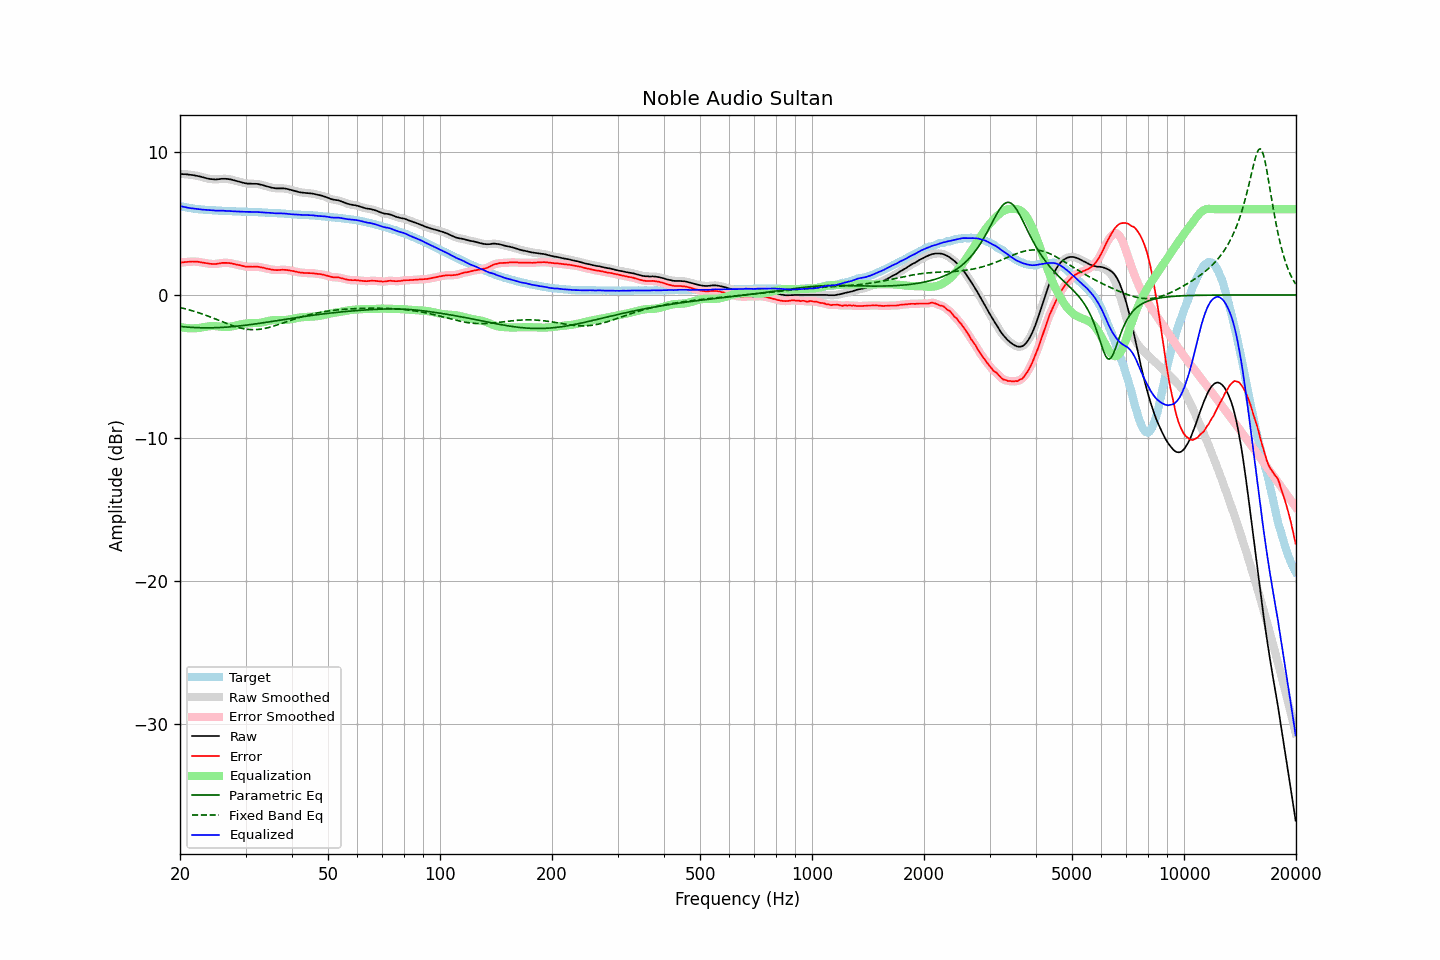

The table this chart was drawn from, first rows:
frequency, raw, error, smoothed, error_smoothed, equalization, parametric_eq, fixed_band_eq, equalized_raw, equalized_smoothed, target
20.00, 8.46, 2.24, 8.46, 2.24, -2.24, -2.21, -0.88, 6.22, 6.22, 6.22
20.20, 8.46, 2.27, 8.46, 2.26, -2.26, -2.22, -0.90, 6.20, 6.20, 6.19
20.40, 8.45, 2.28, 8.45, 2.28, -2.28, -2.23, -0.93, 6.17, 6.17, 6.17
20.61, 8.45, 2.30, 8.45, 2.30, -2.30, -2.24, -0.96, 6.15, 6.15, 6.15
20.81, 8.44, 2.31, 8.44, 2.31, -2.31, -2.24, -0.99, 6.13, 6.13, 6.13
21.02, 8.43, 2.32, 8.43, 2.32, -2.32, -2.25, -1.02, 6.11, 6.10, 6.11
21.23, 8.41, 2.32, 8.41, 2.33, -2.33, -2.26, -1.05, 6.08, 6.08, 6.09
21.44, 8.40, 2.33, 8.40, 2.33, -2.33, -2.27, -1.08, 6.07, 6.07, 6.07
21.66, 8.39, 2.34, 8.39, 2.34, -2.34, -2.27, -1.12, 6.05, 6.05, 6.05
21.87, 8.37, 2.33, 8.37, 2.34, -2.33, -2.28, -1.15, 6.04, 6.04, 6.04
22.09, 8.35, 2.33, 8.35, 2.33, -2.33, -2.28, -1.19, 6.02, 6.02, 6.02
22.31, 8.33, 2.32, 8.33, 2.32, -2.32, -2.29, -1.22, 6.01, 6.01, 6.01
22.54, 8.30, 2.30, 8.30, 2.31, -2.30, -2.29, -1.26, 6.00, 6.00, 6.00
22.76, 8.27, 2.28, 8.27, 2.29, -2.29, -2.30, -1.30, 5.98, 5.99, 5.99
22.99, 8.24, 2.27, 8.24, 2.27, -2.27, -2.30, -1.34, 5.97, 5.97, 5.97
23.22, 8.21, 2.25, 8.21, 2.25, -2.25, -2.30, -1.38, 5.96, 5.96, 5.96
23.45, 8.18, 2.23, 8.18, 2.23, -2.23, -2.30, -1.42, 5.95, 5.95, 5.95
23.69, 8.15, 2.21, 8.15, 2.21, -2.21, -2.30, -1.46, 5.94, 5.95, 5.94
23.92, 8.13, 2.19, 8.13, 2.19, -2.19, -2.30, -1.50, 5.94, 5.94, 5.94
24.16, 8.11, 2.18, 8.11, 2.18, -2.18, -2.30, -1.55, 5.93, 5.93, 5.93
24.40, 8.10, 2.17, 8.10, 2.17, -2.17, -2.30, -1.59, 5.93, 5.92, 5.93
24.65, 8.09, 2.17, 8.09, 2.16, -2.17, -2.29, -1.63, 5.92, 5.91, 5.92
24.89, 8.08, 2.16, 8.09, 2.17, -2.18, -2.29, -1.68, 5.90, 5.91, 5.92
25.14, 8.09, 2.18, 8.09, 2.18, -2.19, -2.29, -1.72, 5.90, 5.90, 5.91
25.39, 8.10, 2.20, 8.10, 2.20, -2.20, -2.28, -1.77, 5.90, 5.90, 5.90
25.65, 8.11, 2.21, 8.11, 2.22, -2.21, -2.28, -1.81, 5.90, 5.90, 5.90
25.91, 8.13, 2.24, 8.12, 2.23, -2.23, -2.27, -1.86, 5.90, 5.90, 5.89
26.16, 8.13, 2.24, 8.13, 2.24, -2.24, -2.26, -1.90, 5.89, 5.89, 5.89
26.43, 8.13, 2.25, 8.13, 2.25, -2.24, -2.26, -1.95, 5.89, 5.89, 5.88
26.69, 8.12, 2.25, 8.12, 2.24, -2.24, -2.25, -1.99, 5.88, 5.88, 5.87
26.96, 8.11, 2.24, 8.11, 2.24, -2.24, -2.24, -2.04, 5.87, 5.87, 5.87
27.23, 8.09, 2.23, 8.09, 2.23, -2.22, -2.23, -2.08, 5.87, 5.87, 5.86
27.50, 8.07, 2.21, 8.07, 2.21, -2.21, -2.22, -2.12, 5.86, 5.86, 5.86
27.77, 8.04, 2.18, 8.04, 2.19, -2.19, -2.21, -2.16, 5.85, 5.85, 5.86
28.05, 8.01, 2.16, 8.01, 2.16, -2.16, -2.20, -2.20, 5.85, 5.85, 5.85
28.33, 7.98, 2.13, 7.98, 2.13, -2.13, -2.19, -2.23, 5.84, 5.85, 5.85
28.62, 7.95, 2.11, 7.95, 2.11, -2.11, -2.18, -2.26, 5.84, 5.84, 5.85
28.90, 7.92, 2.09, 7.92, 2.08, -2.08, -2.17, -2.29, 5.84, 5.84, 5.83
29.19, 7.89, 2.06, 7.89, 2.06, -2.05, -2.15, -2.32, 5.84, 5.84, 5.83
29.48, 7.86, 2.03, 7.86, 2.03, -2.03, -2.14, -2.35, 5.83, 5.83, 5.83
29.78, 7.83, 2.00, 7.83, 2.00, -2.01, -2.13, -2.37, 5.82, 5.82, 5.83
30.08, 7.81, 1.98, 7.81, 1.98, -1.99, -2.11, -2.39, 5.82, 5.81, 5.83
30.38, 7.79, 1.97, 7.80, 1.98, -1.98, -2.10, -2.40, 5.81, 5.81, 5.82
30.68, 7.79, 1.98, 7.79, 1.97, -1.98, -2.09, -2.42, 5.81, 5.81, 5.81
30.99, 7.79, 1.98, 7.78, 1.97, -1.98, -2.07, -2.42, 5.81, 5.81, 5.81
31.30, 7.78, 1.97, 7.78, 1.98, -1.98, -2.06, -2.43, 5.80, 5.81, 5.81
31.61, 7.78, 1.98, 7.78, 1.98, -1.98, -2.04, -2.43, 5.80, 5.81, 5.80
31.93, 7.78, 1.98, 7.78, 1.98, -1.97, -2.02, -2.43, 5.81, 5.80, 5.80
32.24, 7.77, 1.98, 7.77, 1.98, -1.97, -2.01, -2.42, 5.80, 5.80, 5.79
32.57, 7.75, 1.97, 7.75, 1.96, -1.96, -1.99, -2.41, 5.79, 5.79, 5.78
32.89, 7.72, 1.94, 7.73, 1.95, -1.94, -1.98, -2.39, 5.78, 5.79, 5.78
33.22, 7.70, 1.92, 7.70, 1.92, -1.92, -1.96, -2.38, 5.78, 5.78, 5.78
33.55, 7.67, 1.90, 7.67, 1.90, -1.90, -1.94, -2.36, 5.77, 5.77, 5.77
33.89, 7.63, 1.87, 7.63, 1.87, -1.87, -1.93, -2.34, 5.76, 5.76, 5.76
34.23, 7.60, 1.84, 7.60, 1.84, -1.84, -1.91, -2.31, 5.76, 5.76, 5.76
34.57, 7.57, 1.82, 7.57, 1.82, -1.82, -1.89, -2.28, 5.75, 5.75, 5.75
34.92, 7.54, 1.80, 7.54, 1.80, -1.80, -1.87, -2.25, 5.74, 5.74, 5.74
35.27, 7.51, 1.77, 7.51, 1.78, -1.78, -1.86, -2.22, 5.73, 5.74, 5.74
35.62, 7.49, 1.76, 7.49, 1.76, -1.76, -1.84, -2.19, 5.73, 5.73, 5.73
35.97, 7.47, 1.74, 7.47, 1.75, -1.75, -1.82, -2.15, 5.72, 5.72, 5.72
... 635 more rows
